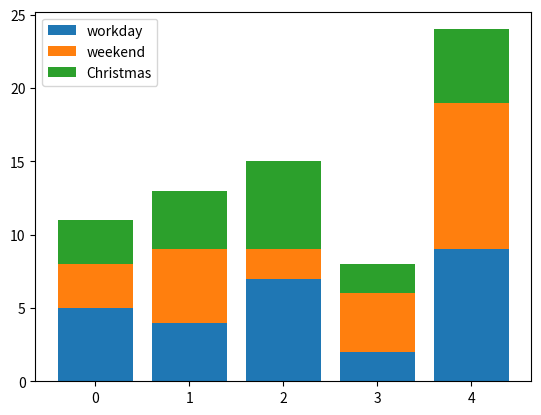

This figure's Python source:
#!/usr/bin/env python
# -*- coding: utf-8 -*-
"""
[redacted]
@ide:PyCharm
@time:2019/12/10 10:30
"""
import matplotlib.pyplot as plt
import numpy as np
# 给出在y轴上的位置
x = np.arange(5)
# 给出具体每个直方图的数值
y = np.array([5, 4, 7, 2, 9])
# 给出第二组直方图信息
y1 = np.array([3, 5, 2, 4, 10])
# 给出第三组数据
y2 = np.array([3, 4, 6, 2, 5])

plt.bar(x, y, label='workday')
plt.bar(x, y1, bottom=y, label='weekend')
plt.bar(x, y2, bottom=y+y1, label='Christmas')
# 列出图例
plt.legend()
plt.show()
